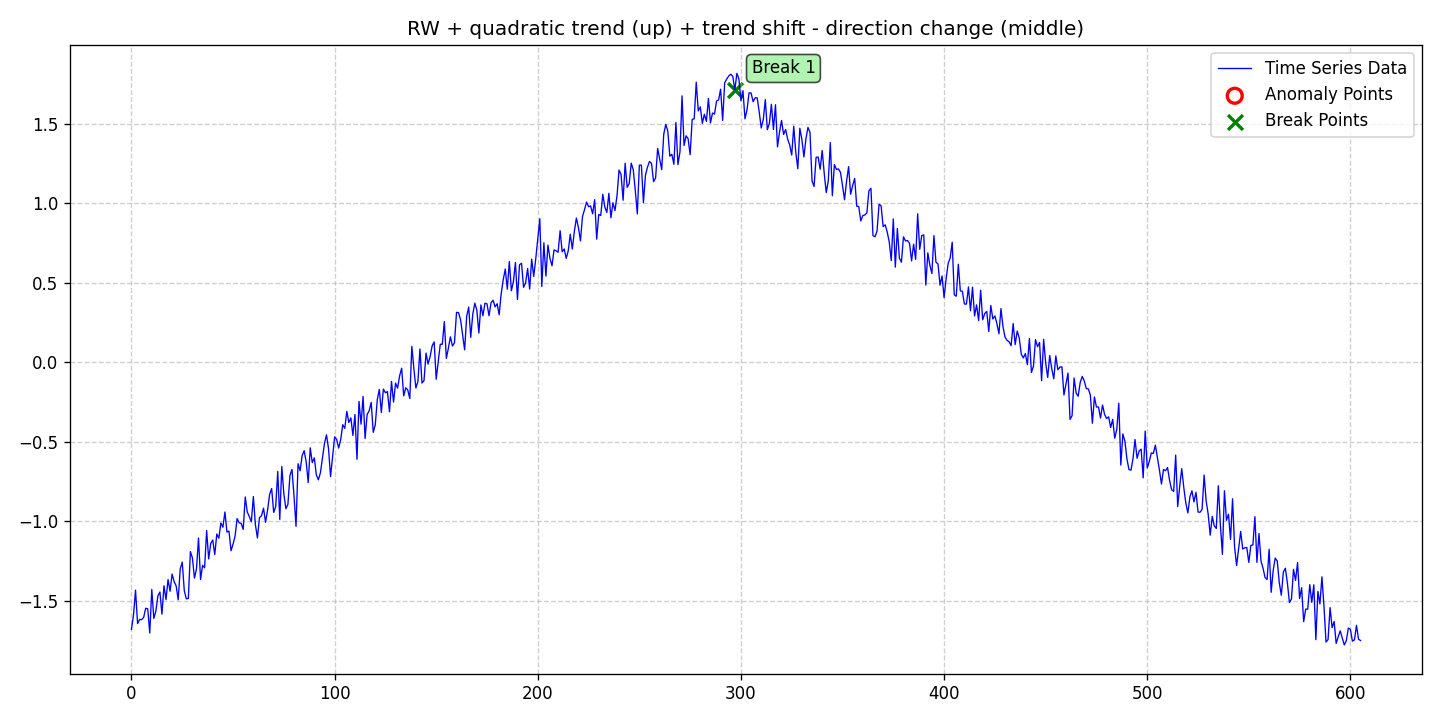

Data behind this chart, as committed beside it:
date, data, stationary, det_lin_up, det_lin_down, det_quad, det_cubic, det_exp, det_damped, stoc_trend, volatility, single_seas, multiple_seas, point_anom_single, point_anom_multi, collect_anom, context_anom, mean_shift, var_shift, trend_shift, point_anom_count, point_anom_location, point_anom_point, collect_anom_count
2020-01-01, -1.678, 0, 0, 0, 1, 0, 0, 0, 1, 0, 0, 0, 0, 0, 0, 0, 0, 0, 1, 0, none, , 0
2020-01-02, -1.588, 0, 0, 0, 1, 0, 0, 0, 1, 0, 0, 0, 0, 0, 0, 0, 0, 0, 1, 0, none, , 0
2020-01-03, -1.432, 0, 0, 0, 1, 0, 0, 0, 1, 0, 0, 0, 0, 0, 0, 0, 0, 0, 1, 0, none, , 0
2020-01-04, -1.642, 0, 0, 0, 1, 0, 0, 0, 1, 0, 0, 0, 0, 0, 0, 0, 0, 0, 1, 0, none, , 0
2020-01-05, -1.616, 0, 0, 0, 1, 0, 0, 0, 1, 0, 0, 0, 0, 0, 0, 0, 0, 0, 1, 0, none, , 0
2020-01-06, -1.617, 0, 0, 0, 1, 0, 0, 0, 1, 0, 0, 0, 0, 0, 0, 0, 0, 0, 1, 0, none, , 0
2020-01-07, -1.603, 0, 0, 0, 1, 0, 0, 0, 1, 0, 0, 0, 0, 0, 0, 0, 0, 0, 1, 0, none, , 0
2020-01-08, -1.546, 0, 0, 0, 1, 0, 0, 0, 1, 0, 0, 0, 0, 0, 0, 0, 0, 0, 1, 0, none, , 0
2020-01-09, -1.549, 0, 0, 0, 1, 0, 0, 0, 1, 0, 0, 0, 0, 0, 0, 0, 0, 0, 1, 0, none, , 0
2020-01-10, -1.701, 0, 0, 0, 1, 0, 0, 0, 1, 0, 0, 0, 0, 0, 0, 0, 0, 0, 1, 0, none, , 0
2020-01-11, -1.427, 0, 0, 0, 1, 0, 0, 0, 1, 0, 0, 0, 0, 0, 0, 0, 0, 0, 1, 0, none, , 0
2020-01-12, -1.609, 0, 0, 0, 1, 0, 0, 0, 1, 0, 0, 0, 0, 0, 0, 0, 0, 0, 1, 0, none, , 0
2020-01-13, -1.564, 0, 0, 0, 1, 0, 0, 0, 1, 0, 0, 0, 0, 0, 0, 0, 0, 0, 1, 0, none, , 0
2020-01-14, -1.468, 0, 0, 0, 1, 0, 0, 0, 1, 0, 0, 0, 0, 0, 0, 0, 0, 0, 1, 0, none, , 0
2020-01-15, -1.443, 0, 0, 0, 1, 0, 0, 0, 1, 0, 0, 0, 0, 0, 0, 0, 0, 0, 1, 0, none, , 0
2020-01-16, -1.583, 0, 0, 0, 1, 0, 0, 0, 1, 0, 0, 0, 0, 0, 0, 0, 0, 0, 1, 0, none, , 0
2020-01-17, -1.404, 0, 0, 0, 1, 0, 0, 0, 1, 0, 0, 0, 0, 0, 0, 0, 0, 0, 1, 0, none, , 0
2020-01-18, -1.491, 0, 0, 0, 1, 0, 0, 0, 1, 0, 0, 0, 0, 0, 0, 0, 0, 0, 1, 0, none, , 0
2020-01-19, -1.365, 0, 0, 0, 1, 0, 0, 0, 1, 0, 0, 0, 0, 0, 0, 0, 0, 0, 1, 0, none, , 0
2020-01-20, -1.438, 0, 0, 0, 1, 0, 0, 0, 1, 0, 0, 0, 0, 0, 0, 0, 0, 0, 1, 0, none, , 0
2020-01-21, -1.33, 0, 0, 0, 1, 0, 0, 0, 1, 0, 0, 0, 0, 0, 0, 0, 0, 0, 1, 0, none, , 0
2020-01-22, -1.378, 0, 0, 0, 1, 0, 0, 0, 1, 0, 0, 0, 0, 0, 0, 0, 0, 0, 1, 0, none, , 0
2020-01-23, -1.405, 0, 0, 0, 1, 0, 0, 0, 1, 0, 0, 0, 0, 0, 0, 0, 0, 0, 1, 0, none, , 0
2020-01-24, -1.493, 0, 0, 0, 1, 0, 0, 0, 1, 0, 0, 0, 0, 0, 0, 0, 0, 0, 1, 0, none, , 0
2020-01-25, -1.297, 0, 0, 0, 1, 0, 0, 0, 1, 0, 0, 0, 0, 0, 0, 0, 0, 0, 1, 0, none, , 0
2020-01-26, -1.255, 0, 0, 0, 1, 0, 0, 0, 1, 0, 0, 0, 0, 0, 0, 0, 0, 0, 1, 0, none, , 0
2020-01-27, -1.435, 0, 0, 0, 1, 0, 0, 0, 1, 0, 0, 0, 0, 0, 0, 0, 0, 0, 1, 0, none, , 0
2020-01-28, -1.486, 0, 0, 0, 1, 0, 0, 0, 1, 0, 0, 0, 0, 0, 0, 0, 0, 0, 1, 0, none, , 0
2020-01-29, -1.484, 0, 0, 0, 1, 0, 0, 0, 1, 0, 0, 0, 0, 0, 0, 0, 0, 0, 1, 0, none, , 0
2020-01-30, -1.189, 0, 0, 0, 1, 0, 0, 0, 1, 0, 0, 0, 0, 0, 0, 0, 0, 0, 1, 0, none, , 0
2020-01-31, -1.229, 0, 0, 0, 1, 0, 0, 0, 1, 0, 0, 0, 0, 0, 0, 0, 0, 0, 1, 0, none, , 0
2020-02-01, -1.356, 0, 0, 0, 1, 0, 0, 0, 1, 0, 0, 0, 0, 0, 0, 0, 0, 0, 1, 0, none, , 0
2020-02-02, -1.298, 0, 0, 0, 1, 0, 0, 0, 1, 0, 0, 0, 0, 0, 0, 0, 0, 0, 1, 0, none, , 0
2020-02-03, -1.104, 0, 0, 0, 1, 0, 0, 0, 1, 0, 0, 0, 0, 0, 0, 0, 0, 0, 1, 0, none, , 0
2020-02-04, -1.365, 0, 0, 0, 1, 0, 0, 0, 1, 0, 0, 0, 0, 0, 0, 0, 0, 0, 1, 0, none, , 0
2020-02-05, -1.276, 0, 0, 0, 1, 0, 0, 0, 1, 0, 0, 0, 0, 0, 0, 0, 0, 0, 1, 0, none, , 0
2020-02-06, -1.291, 0, 0, 0, 1, 0, 0, 0, 1, 0, 0, 0, 0, 0, 0, 0, 0, 0, 1, 0, none, , 0
2020-02-07, -1.057, 0, 0, 0, 1, 0, 0, 0, 1, 0, 0, 0, 0, 0, 0, 0, 0, 0, 1, 0, none, , 0
2020-02-08, -1.235, 0, 0, 0, 1, 0, 0, 0, 1, 0, 0, 0, 0, 0, 0, 0, 0, 0, 1, 0, none, , 0
2020-02-09, -1.139, 0, 0, 0, 1, 0, 0, 0, 1, 0, 0, 0, 0, 0, 0, 0, 0, 0, 1, 0, none, , 0
2020-02-10, -1.116, 0, 0, 0, 1, 0, 0, 0, 1, 0, 0, 0, 0, 0, 0, 0, 0, 0, 1, 0, none, , 0
2020-02-11, -1.208, 0, 0, 0, 1, 0, 0, 0, 1, 0, 0, 0, 0, 0, 0, 0, 0, 0, 1, 0, none, , 0
2020-02-12, -1.079, 0, 0, 0, 1, 0, 0, 0, 1, 0, 0, 0, 0, 0, 0, 0, 0, 0, 1, 0, none, , 0
2020-02-13, -1.105, 0, 0, 0, 1, 0, 0, 0, 1, 0, 0, 0, 0, 0, 0, 0, 0, 0, 1, 0, none, , 0
2020-02-14, -1.01, 0, 0, 0, 1, 0, 0, 0, 1, 0, 0, 0, 0, 0, 0, 0, 0, 0, 1, 0, none, , 0
2020-02-15, -1.036, 0, 0, 0, 1, 0, 0, 0, 1, 0, 0, 0, 0, 0, 0, 0, 0, 0, 1, 0, none, , 0
2020-02-16, -0.9406, 0, 0, 0, 1, 0, 0, 0, 1, 0, 0, 0, 0, 0, 0, 0, 0, 0, 1, 0, none, , 0
2020-02-17, -1.067, 0, 0, 0, 1, 0, 0, 0, 1, 0, 0, 0, 0, 0, 0, 0, 0, 0, 1, 0, none, , 0
2020-02-18, -1.061, 0, 0, 0, 1, 0, 0, 0, 1, 0, 0, 0, 0, 0, 0, 0, 0, 0, 1, 0, none, , 0
2020-02-19, -1.184, 0, 0, 0, 1, 0, 0, 0, 1, 0, 0, 0, 0, 0, 0, 0, 0, 0, 1, 0, none, , 0
2020-02-20, -1.143, 0, 0, 0, 1, 0, 0, 0, 1, 0, 0, 0, 0, 0, 0, 0, 0, 0, 1, 0, none, , 0
2020-02-21, -1.091, 0, 0, 0, 1, 0, 0, 0, 1, 0, 0, 0, 0, 0, 0, 0, 0, 0, 1, 0, none, , 0
2020-02-22, -0.982, 0, 0, 0, 1, 0, 0, 0, 1, 0, 0, 0, 0, 0, 0, 0, 0, 0, 1, 0, none, , 0
2020-02-23, -1.008, 0, 0, 0, 1, 0, 0, 0, 1, 0, 0, 0, 0, 0, 0, 0, 0, 0, 1, 0, none, , 0
2020-02-24, -1.012, 0, 0, 0, 1, 0, 0, 0, 1, 0, 0, 0, 0, 0, 0, 0, 0, 0, 1, 0, none, , 0
2020-02-25, -1.05, 0, 0, 0, 1, 0, 0, 0, 1, 0, 0, 0, 0, 0, 0, 0, 0, 0, 1, 0, none, , 0
2020-02-26, -0.8461, 0, 0, 0, 1, 0, 0, 0, 1, 0, 0, 0, 0, 0, 0, 0, 0, 0, 1, 0, none, , 0
2020-02-27, -0.9404, 0, 0, 0, 1, 0, 0, 0, 1, 0, 0, 0, 0, 0, 0, 0, 0, 0, 1, 0, none, , 0
2020-02-28, -0.9689, 0, 0, 0, 1, 0, 0, 0, 1, 0, 0, 0, 0, 0, 0, 0, 0, 0, 1, 0, none, , 0
2020-02-29, -1.003, 0, 0, 0, 1, 0, 0, 0, 1, 0, 0, 0, 0, 0, 0, 0, 0, 0, 1, 0, none, , 0
... 546 more rows
